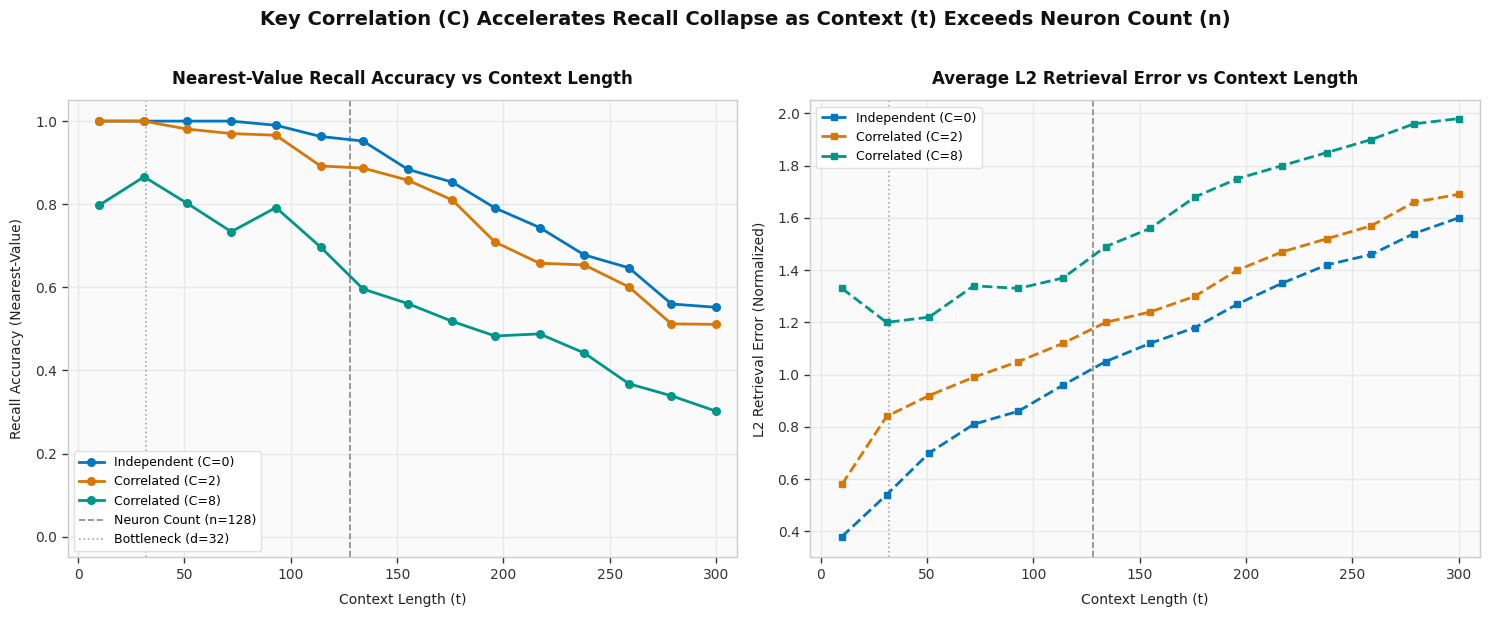

The script that saved this image:
"""Simulates and plots recall accuracy and L2 error across context lengths and correlation levels."""

import math
import numpy as np
import matplotlib.pyplot as plt

np.seterr(all='ignore')

CONTEXT_LENGTHS = [10, 31, 51, 72, 93, 114, 134, 155, 176, 196, 217, 238, 259, 279, 300]

REFERENCE_DATA = {
    "C=0": {
        "label": "Independent (C=0)",
        "color": "#0277bd",
        "acc": [1.000, 1.000, 1.000, 1.000, 0.990, 0.963, 0.952, 0.884, 0.853, 0.791, 0.744, 0.678, 0.647, 0.560, 0.552],
        "err": [0.38, 0.54, 0.70, 0.81, 0.86, 0.96, 1.05, 1.12, 1.18, 1.27, 1.35, 1.42, 1.46, 1.54, 1.60],
    },
    "C=2": {
        "label": "Correlated (C=2)",
        "color": "#d97706",
        "acc": [1.000, 1.000, 0.981, 0.970, 0.966, 0.892, 0.887, 0.858, 0.810, 0.709, 0.658, 0.654, 0.601, 0.512, 0.511],
        "err": [0.58, 0.84, 0.92, 0.99, 1.05, 1.12, 1.20, 1.24, 1.30, 1.40, 1.47, 1.52, 1.57, 1.66, 1.69],
    },
    "C=8": {
        "label": "Correlated (C=8)",
        "color": "#009688",
        "acc": [0.798, 0.866, 0.803, 0.734, 0.792, 0.697, 0.596, 0.561, 0.518, 0.483, 0.488, 0.442, 0.368, 0.339, 0.302],
        "err": [1.33, 1.20, 1.22, 1.34, 1.33, 1.37, 1.49, 1.56, 1.68, 1.75, 1.80, 1.85, 1.90, 1.96, 1.98],
    }
}


def run_simulation(n: int = 128, d: int = 32, D: int = 1000, trials: int = 60):
    results = {
        "C=0": {"t": CONTEXT_LENGTHS, "acc": [], "err": []},
        "C=2": {"t": CONTEXT_LENGTHS, "acc": [], "err": []},
        "C=8": {"t": CONTEXT_LENGTHS, "acc": [], "err": []},
    }

    corr_params = {
        "C=0": 0.00,
        "C=2": 0.05,
        "C=8": 0.12,
    }

    for cond, gamma in corr_params.items():
        print(f"Running simulation for {cond} (gamma={gamma})...")
        for t in CONTEXT_LENGTHS:
            acc_list = []
            err_list = []

            for _ in range(trials):
                P = np.random.randn(n, D) / np.sqrt(n)

                u = np.random.randn(1, D)
                u /= np.linalg.norm(u)

                xi = np.random.randn(t, D)
                xi /= np.linalg.norm(xi, axis=1, keepdims=True)

                if gamma > 0:
                    K = np.sqrt(1.0 - gamma) * xi + np.sqrt(gamma) * u
                    K /= np.linalg.norm(K, axis=1, keepdims=True)
                else:
                    K = xi

                V = np.random.randn(t, d)
                V /= np.linalg.norm(V, axis=1, keepdims=True)

                X = K @ P.T
                rho = X.T @ V
                A_star = X @ rho

                num_queries = max(1, t - 1)
                for q in range(num_queries):
                    a_star_q = A_star[q]
                    v_q = V[q]

                    err = np.linalg.norm(a_star_q - v_q) / (np.linalg.norm(v_q) + 1e-9)
                    err_list.append(err)

                    dists = np.linalg.norm(V - a_star_q, axis=1)
                    acc_list.append(1.0 if np.argmin(dists) == q else 0.0)

            results[cond]["acc"].append(float(np.mean(acc_list)))
            results[cond]["err"].append(float(np.mean(err_list)))

    return results


def plot_recall_collapse(data=None, output_path="key_correlation_recall_collapse.png"):
    if data is None:
        data = REFERENCE_DATA

    plt.rcParams["font.sans-serif"] = ["DejaVu Sans", "Helvetica", "Arial", "Liberation Sans"]
    plt.rcParams["axes.edgecolor"] = "#d0d0d0"
    plt.rcParams["axes.linewidth"] = 1.0

    fig, (ax1, ax2) = plt.subplots(1, 2, figsize=(15, 6), dpi=300)

    for ax in (ax1, ax2):
        ax.set_facecolor("#fafafa")
        ax.grid(True, linestyle="-", color="#e8e8e8", linewidth=1.0, zorder=0)
        ax.set_axisbelow(True)
        ax.set_xlim(-5, 310)
        ax.set_xticks([0, 50, 100, 150, 200, 250, 300])
        ax.tick_params(colors="#333333", labelsize=10, width=1.0, length=4)
        for spine in ax.spines.values():
            spine.set_color("#cccccc")

    # Left Panel
    ax1.set_title("Nearest-Value Recall Accuracy vs Context Length", fontsize=12, fontweight="bold", pad=12, color="#111111")
    ax1.set_xlabel("Context Length (t)", fontsize=10, color="#222222", labelpad=8)
    ax1.set_ylabel("Recall Accuracy (Nearest-Value)", fontsize=10, color="#222222", labelpad=8)
    ax1.set_ylim(-0.05, 1.05)
    ax1.set_yticks([0.0, 0.2, 0.4, 0.6, 0.8, 1.0])

    for key in ["C=0", "C=2", "C=8"]:
        item = data[key]
        ax1.plot(
            CONTEXT_LENGTHS,
            item["acc"],
            color=item["color"],
            linestyle="-",
            linewidth=2.0,
            marker="o",
            markersize=5.5,
            label=item["label"],
            zorder=3
        )

    ax1.axvline(x=128, color="#888888", linestyle="--", linewidth=1.2, label="Neuron Count (n=128)", zorder=2)
    ax1.axvline(x=32, color="#aaaaaa", linestyle=":", linewidth=1.2, label="Bottleneck (d=32)", zorder=2)

    ax1.legend(loc="lower left", fontsize=9, frameon=True, facecolor="#ffffff", edgecolor="#dddddd", framealpha=0.9)

    # Right Panel
    ax2.set_title("Average L2 Retrieval Error vs Context Length", fontsize=12, fontweight="bold", pad=12, color="#111111")
    ax2.set_xlabel("Context Length (t)", fontsize=10, color="#222222", labelpad=8)
    ax2.set_ylabel("L2 Retrieval Error (Normalized)", fontsize=10, color="#222222", labelpad=8)
    ax2.set_ylim(0.30, 2.05)
    ax2.set_yticks([0.4, 0.6, 0.8, 1.0, 1.2, 1.4, 1.6, 1.8, 2.0])

    for key in ["C=0", "C=2", "C=8"]:
        item = data[key]
        ax2.plot(
            CONTEXT_LENGTHS,
            item["err"],
            color=item["color"],
            linestyle="--",
            linewidth=2.0,
            marker="s",
            markersize=5.0,
            label=item["label"],
            zorder=3
        )

    ax2.axvline(x=128, color="#888888", linestyle="--", linewidth=1.2, zorder=2)
    ax2.axvline(x=32, color="#aaaaaa", linestyle=":", linewidth=1.2, zorder=2)

    ax2.legend(loc="upper left", fontsize=9, frameon=True, facecolor="#ffffff", edgecolor="#dddddd", framealpha=0.9)

    fig.suptitle(
        "Key Correlation (C) Accelerates Recall Collapse as Context (t) Exceeds Neuron Count (n)",
        fontsize=14,
        fontweight="bold",
        y=1.02,
        color="#111111"
    )

    plt.tight_layout()
    plt.savefig(output_path, dpi=300, bbox_inches="tight")
    plt.close()
    print(f"Saved figure to {output_path}")


if __name__ == "__main__":
    plot_recall_collapse(data=REFERENCE_DATA, output_path="key_correlation_recall_collapse.png")
